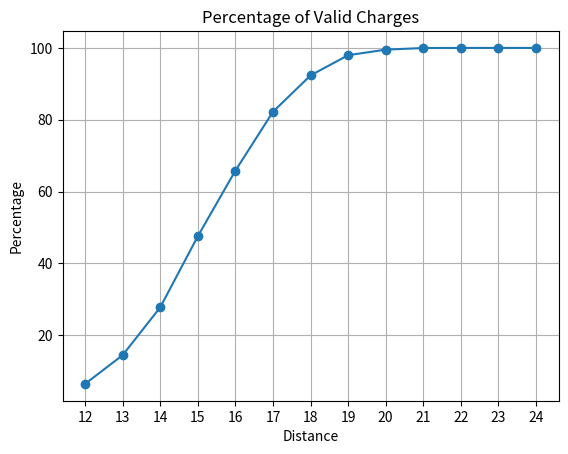

Generate this figure with matplotlib:
import matplotlib.pyplot as plt
import random

def isValidCharge(distance, M, swifstride=False, waaagh=False, reroll=False):
    # Log the initial parameters
    print(f"Attempting charge with distance: {distance}, M: {M}, swifstride: {swifstride}, waaagh: {waaagh}, reroll: {reroll}")

    # Calculate base charge
    charge = M + max(random.randint(1, 6), random.randint(1, 6))

    # Apply Swifstride bonus
    if swifstride:
        charge += random.randint(1, 6)
        print("Swifstride bonus applied.")

    # Apply Waaagh bonus
    if waaagh:
        charge += random.randint(1, 3)
        print("Waaagh bonus applied.")

    # Check if charge is successful
    if charge <= distance:
        print("Charge successful!")
        return True

    # If reroll is true, attempt a reroll
    if reroll:
        print("Rerolling charge...")
        return isValidCharge(distance, M, swifstride, waaagh, reroll=False)

    # If reroll is false and charge is unsuccessful, return false
    print("Charge failed.")
    return False


def simulation():
    M = 7
    swifstride = True
    waaagh = True
    reroll = True
    num_trials = 10000

    distances = range(12, 25)
    percentages = []

    for distance in distances:
        valid_count = 0

        for _ in range(num_trials):
            if isValidCharge(distance, M, swifstride, waaagh, reroll):
                valid_count += 1

        percentage_valid = (valid_count / num_trials) * 100
        percentages.append(percentage_valid)

    return distances, percentages

distances, percentages = simulation()

plt.plot(distances, percentages, marker='o')
plt.title('Percentage of Valid Charges')
plt.xlabel('Distance')
plt.ylabel('Percentage')
plt.xticks(range(12, 25))
plt.grid(True)
plt.show()